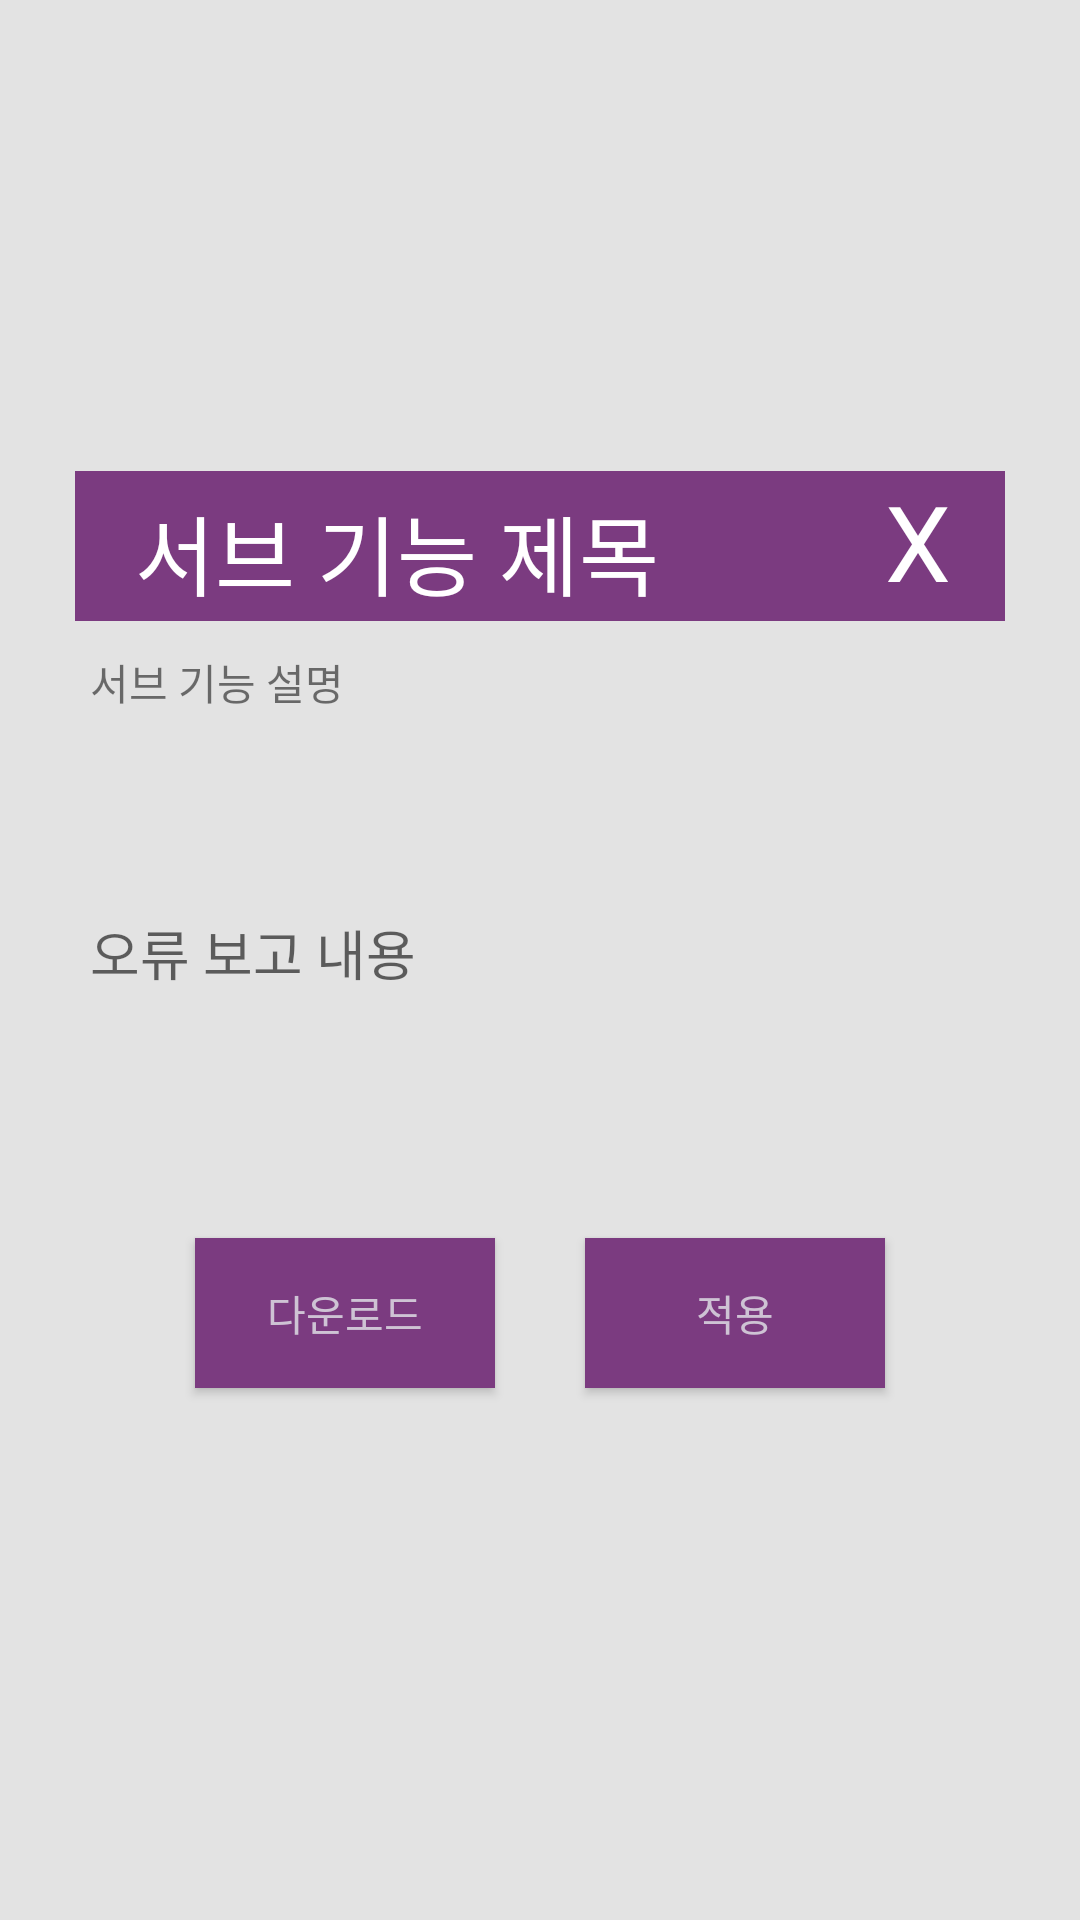

Produce the Android XML layout that renders to this screen, including the resource entries it uses.
<!-- AndroidManifest.xml: application theme AppTheme -->
<!-- res/layout/show_scrum.xml -->
<?xml version="1.0" encoding="utf-8"?>
<LinearLayout xmlns:android="http://schemas.android.com/apk/res/android"
    android:layout_width="match_parent"
    android:layout_height="match_parent"
    android:gravity="center"
    android:orientation="vertical"
    android:background="#e3e3e3"
    android:padding="10dp">

    <RelativeLayout
        android:layout_width="310dp"
        android:layout_height="50dp"
        android:background="#7b3b80">

        <TextView
            android:id="@+id/scrum_title"
            android:layout_width="wrap_content"
            android:layout_height="match_parent"
            android:layout_marginLeft="20dp"
            android:layout_marginTop="6dp"
            android:text="서브 기능 제목"
            android:textColor="#fff"
            android:textSize="29sp" />

        <TextView
            android:id="@+id/closeBtn"
            android:layout_width="40dp"
            android:layout_height="40dp"
            android:layout_alignParentRight="true"
            android:text="X"
            android:textColor="#fff"
            android:textSize="35sp" />
    </RelativeLayout>


    <TextView
        android:id="@+id/desc"
        android:layout_width="300dp"
        android:layout_height="wrap_content"
        android:layout_marginBottom="5dp"
        android:layout_marginTop="10dp"
        android:background="@drawable/searchbox"
        android:text="서브 기능 설명" />


    <EditText
        android:id="@+id/errorMsg"
        android:layout_width="300dp"
        android:layout_height="150dp"
        android:background="@drawable/searchbox"
        android:hint="오류 보고 내용" />

    <LinearLayout
        android:layout_width="300dp"
        android:layout_height="90dp"
        android:gravity="center"
        android:orientation="horizontal">

        <Button
            android:id="@+id/downBtn"
            android:layout_width="100dp"
            android:layout_height="50dp"
            android:background="#7b3b80"
            android:fontFamily="@font/mp_bold"
            android:textColor="#cec3d4"
            android:text="다운로드" />

        <Button
            android:id="@+id/submitBtn"
            android:layout_width="100dp"
            android:layout_height="50dp"
            android:layout_marginLeft="30dp"
            android:background="#7b3b80"
            android:fontFamily="@font/mp_bold"
            android:textColor="#cec3d4"
            android:text="적용" />
    </LinearLayout>

</LinearLayout>
<!-- resources referenced by this layout -->
<resources>
  <style name="AppTheme" parent="Theme.AppCompat.Light.NoActionBar">
          
          <item name="colorPrimary">@color/colorPrimary</item>
          <item name="colorPrimaryDark">@color/colorPrimaryDark</item>
          <item name="colorAccent">@color/colorAccent</item>
  
          <item name="android:statusBarColor">#692783</item>
      </style>
  <color name="colorPrimary">#3F51B5</color>
  <color name="colorPrimaryDark">#303F9F</color>
  <color name="colorAccent">#FF4081</color>
</resources>
